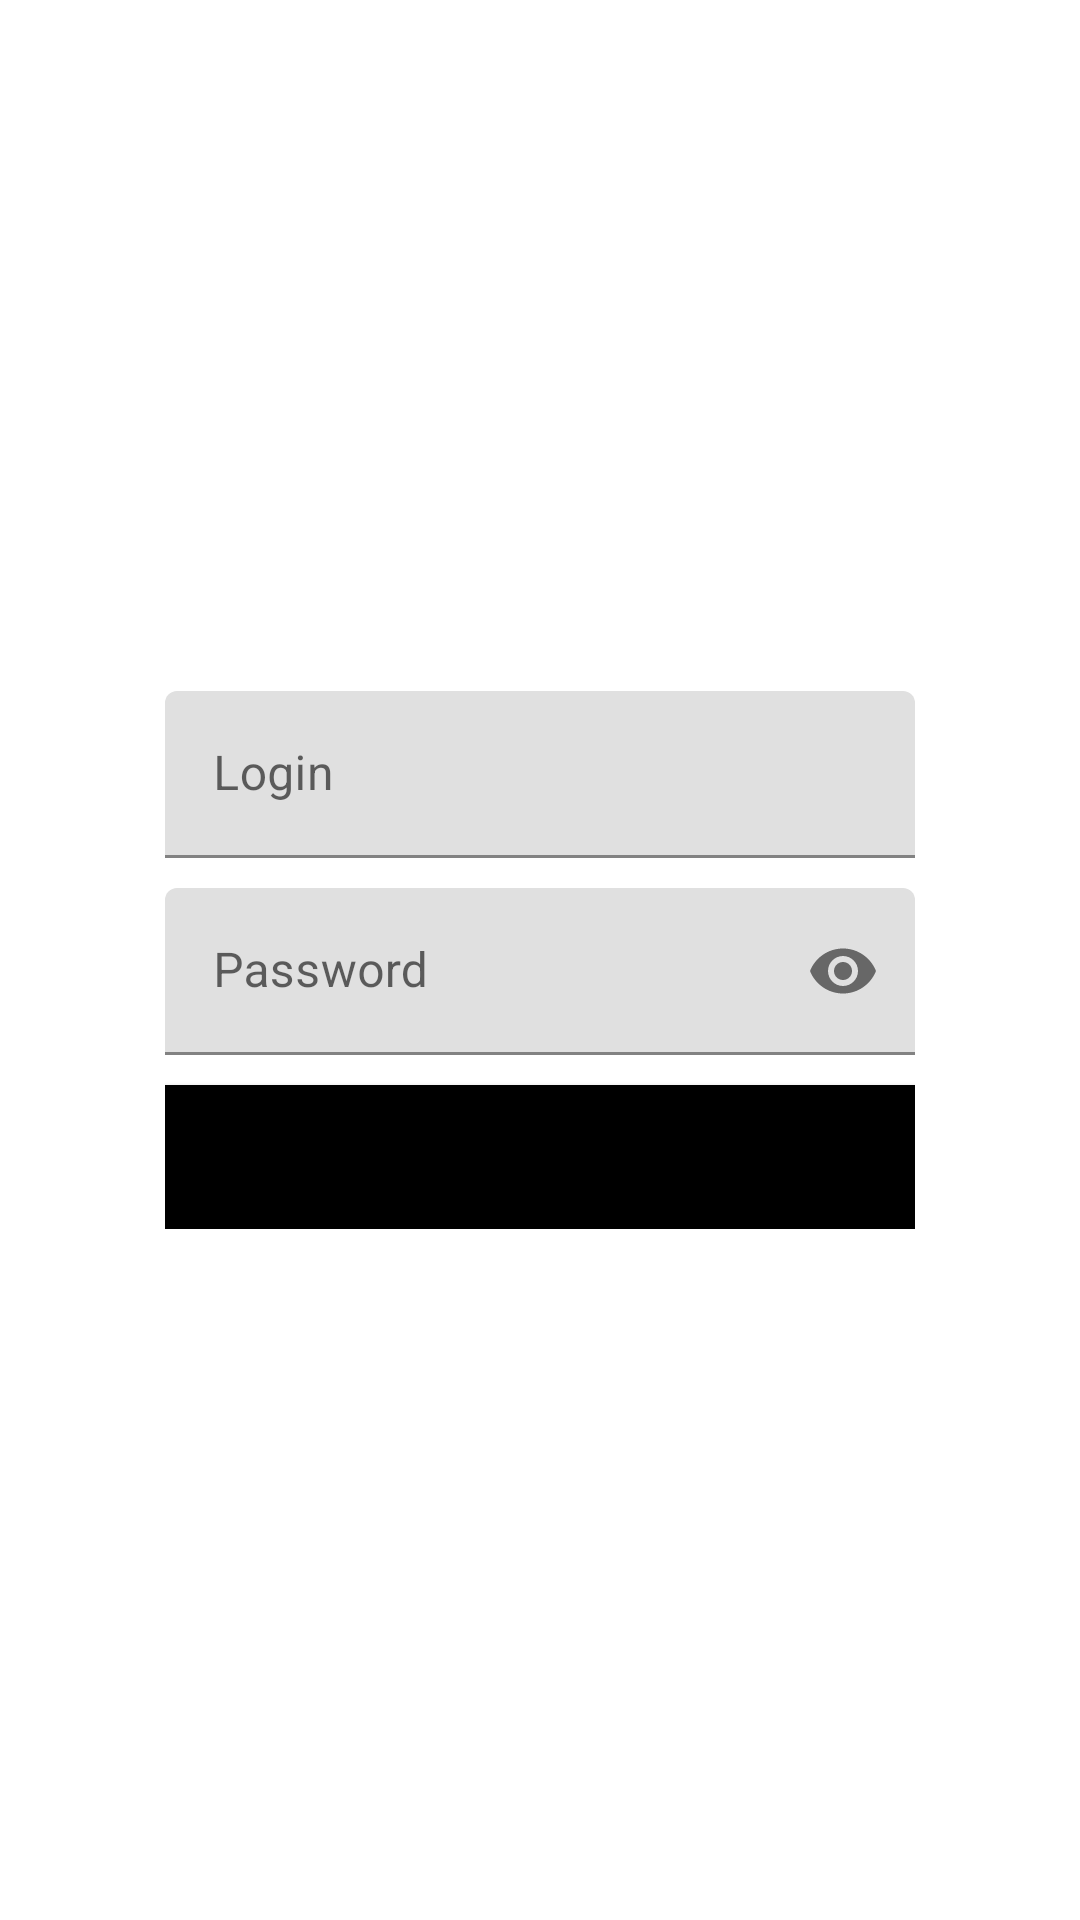

Write the Android layout XML for this screen, with the resource values it uses.
<!-- AndroidManifest.xml: application theme AppTheme -->
<!-- res/layout/fragment_auth.xml -->
<?xml version="1.0" encoding="utf-8"?>
<androidx.constraintlayout.widget.ConstraintLayout xmlns:android="http://schemas.android.com/apk/res/android"
    xmlns:app="http://schemas.android.com/apk/res-auto"
    android:layout_width="match_parent"
    android:layout_height="match_parent">

    <LinearLayout
        android:layout_width="250dp"
        android:layout_height="wrap_content"
        android:orientation="vertical"
        app:layout_constraintBottom_toBottomOf="parent"
        app:layout_constraintEnd_toEndOf="parent"
        app:layout_constraintStart_toStartOf="parent"
        app:layout_constraintTop_toTopOf="parent">

        <com.google.android.material.textfield.TextInputLayout
            android:id="@+id/loginTextField"
            android:layout_width="match_parent"
            android:layout_height="wrap_content"
            android:layout_marginBottom="10dp"
            android:hint="@string/login_field_tint">

            <com.google.android.material.textfield.TextInputEditText
                android:layout_width="match_parent"
                android:layout_height="wrap_content" />

        </com.google.android.material.textfield.TextInputLayout>

        <com.google.android.material.textfield.TextInputLayout
            android:id="@+id/passwordTextField"
            android:layout_width="match_parent"
            android:layout_height="wrap_content"
            app:endIconMode="password_toggle"
            android:layout_marginBottom="10dp"
            >

            <com.google.android.material.textfield.TextInputEditText
                android:layout_width="match_parent"
                android:layout_height="wrap_content"
                android:hint="@string/password_text_hint"
                android:inputType="textPassword" />

        </com.google.android.material.textfield.TextInputLayout>

        <Button
            android:id="@+id/signInButton"
            android:layout_width="match_parent"
            android:layout_height="wrap_content"
            android:background="@android:color/black"
            android:text="@string/sign_in" />

        <androidx.constraintlayout.widget.Group
            android:id="@+id/logPassGroup"
            android:layout_width="wrap_content"
            android:layout_height="wrap_content" />
    </LinearLayout>

</androidx.constraintlayout.widget.ConstraintLayout>
<!-- resources referenced by this layout -->
<resources>
  <string name="login_field_tint">Login</string>
  <string name="password_text_hint">Password</string>
  <string name="sign_in">Sign in</string>
  <style name="AppTheme" parent="Theme.MaterialComponents.DayNight.DarkActionBar">
          
          <item name="colorPrimary">@color/colorPrimary</item>
          <item name="colorPrimaryDark">@color/colorPrimaryDark</item>
          <item name="colorAccent">@color/colorAccent</item>
      </style>
  <!-- not gathered from this repository: default colours our renderer supplied (Android Studio template values) -->
  <color name="colorPrimary">#FF6200EE</color>
  <color name="colorPrimaryDark">#FF3700B3</color>
  <color name="colorAccent">#FF03DAC5</color>
</resources>
